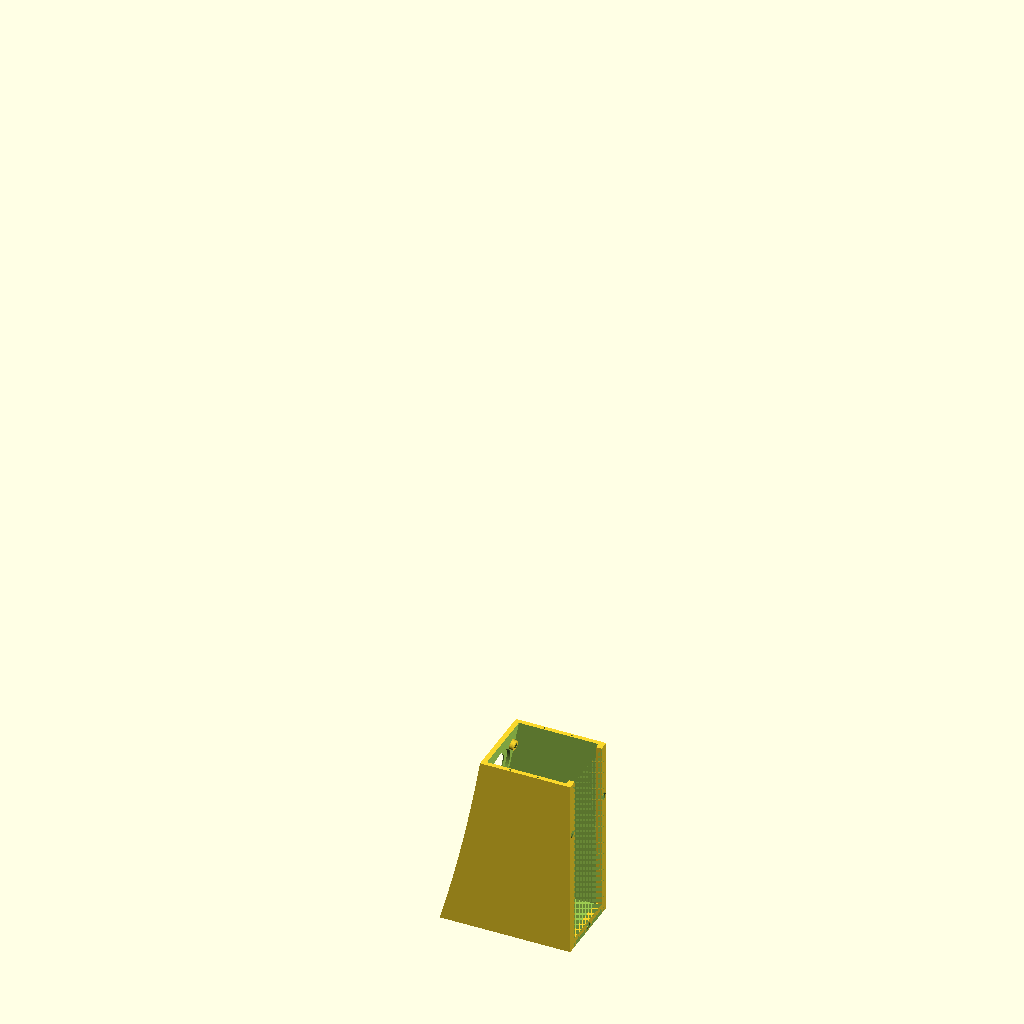
Cell 1: the model at its default parameters.
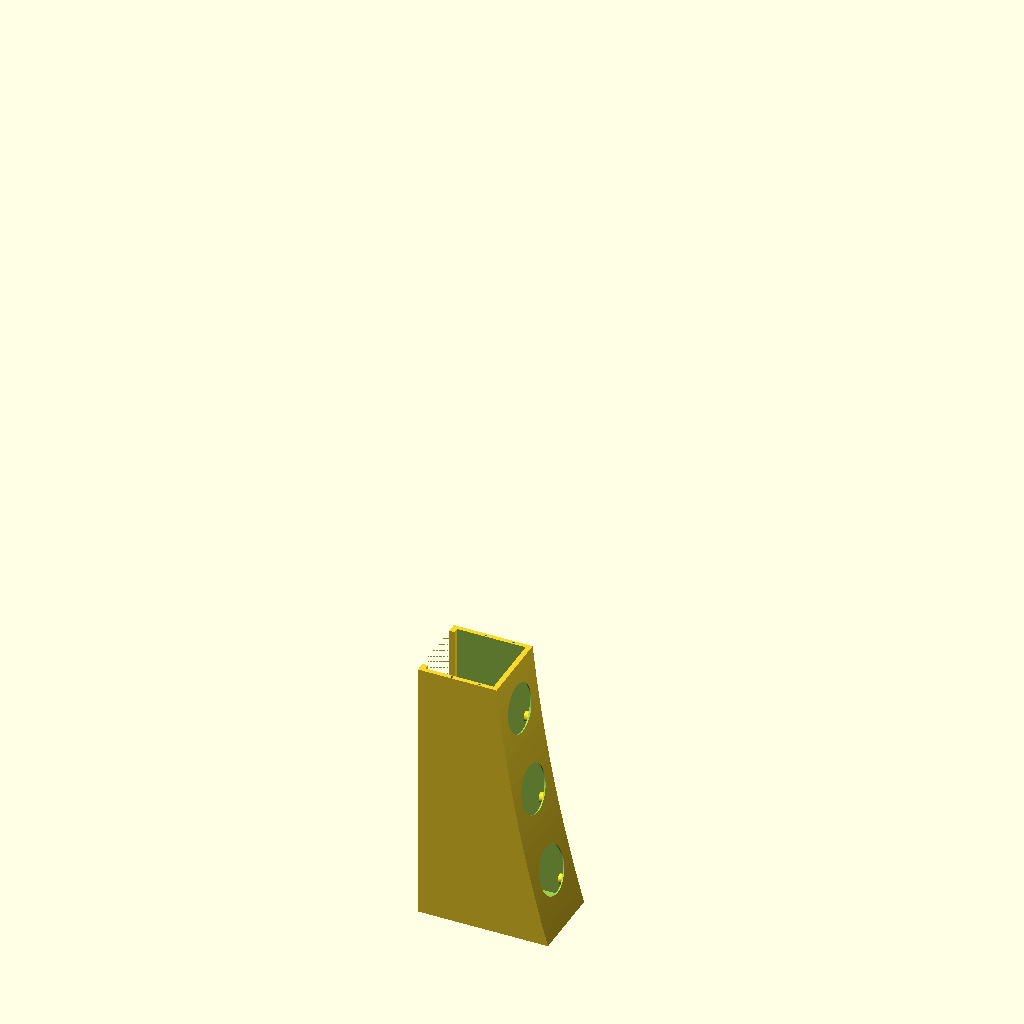
Cell 2 — segment set to 3, the other parameters unchanged.
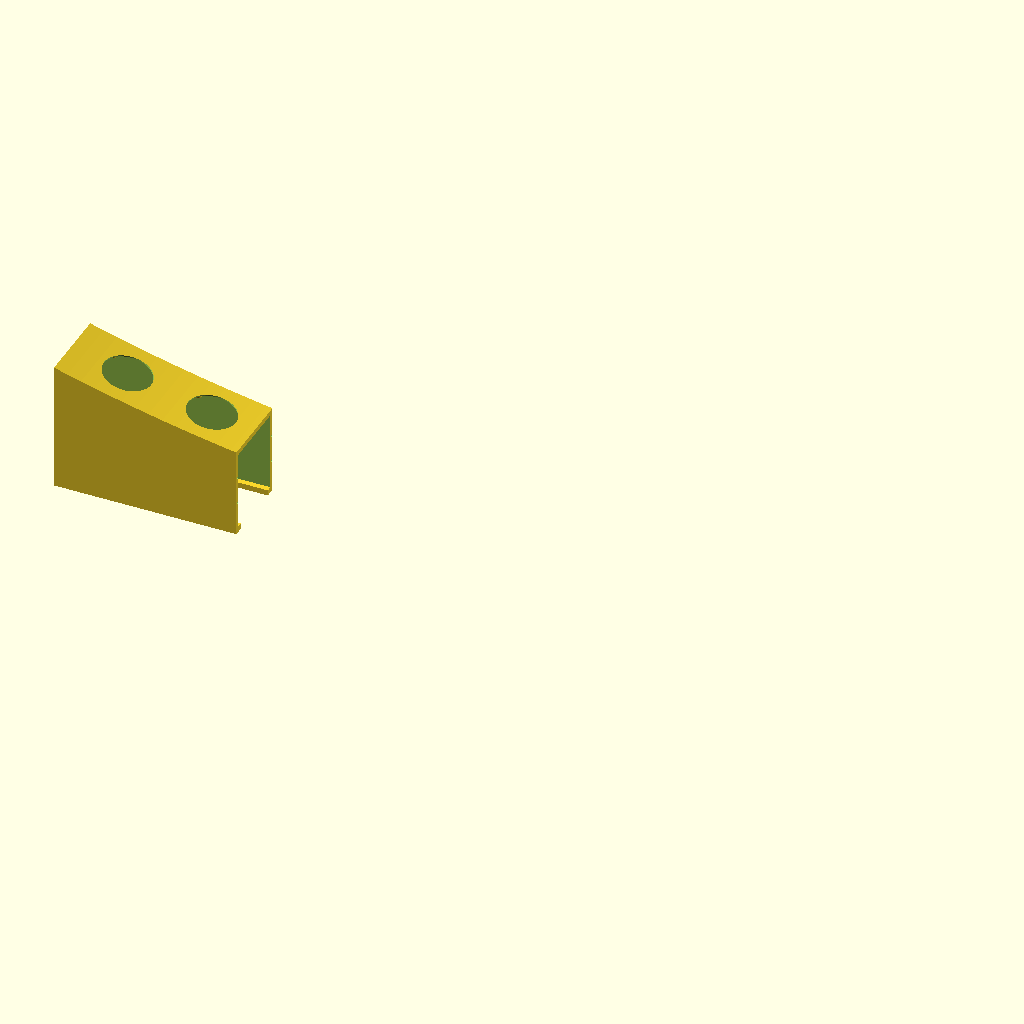
Cell 3: the same model with orient_for_print = false.
The same orthographic view direction (rotation 55°, 0°, 25°; colour scheme Cornfield) for every cell, with the view re-fitted per cell, so scale and position can differ between cells.
OpenSCAD source file archive/box_print.scad:
// ============================================================
// Print-ready segment of box.scad for a 300mm-class printer.
// Set `segment` (0 = leftmost .. 3 = rightmost) and export each.
//
// Cuts come from box_cut_after_hole (params.scad): each lands in the
// gap after that hole -- at the gap midpoint, or at the divider's face
// when the gap carries a divider, so that joint mates against the
// divider as a full bulkhead (gluing it also seals the chamber).
//
// Each joint face gets 4 filament-dowel holes (joint_pin_d), all in the
// solid top/bottom caps -- NOT in the arc-face wall: the wall is only
// ~4-5mm thick and its outer surface slopes ~1mm across a pin's length
// near the outer cuts, which thins the cover over the hole to nothing.
//
// Print orientation (applied when orient_for_print = true): standing on
// the cut face, so every wall is vertical (arc face leans <= ~15deg),
// BMR bores become holes in a vertical wall, and no supports are
// needed. End segments stand on their closed end wall instead.
// ============================================================

segment          = 0;     // [0:3] which piece to render/export
orient_for_print = true;  // false = leave in model position (for inspecting the joints)

include <params.scad>
use <box.scad>

cuts   = [for (h = box_cut_after_hole) box_gap_cut_x(h)];
Xe_p   = box_Xe();
bounds = concat([-Xe_p], cuts, [Xe_p]);
n_seg  = len(bounds) - 1;
seg_lo = bounds[segment];
seg_hi = bounds[segment + 1];

// ---------- Sanity checks ----------
for (i = [0:len(cuts) - 2])
    assert(cuts[i] < cuts[i + 1], "box_cut_after_hole must be ascending");
for (s = [0:n_seg - 1]) {
    L = bounds[s + 1] - bounds[s];
    echo(str("box segment ", s, ": x ", bounds[s], " .. ", bounds[s + 1],
             "  (", L, " mm)"));
    assert(L <= printer_bed,
           str("Box segment ", s, " is ", L, " mm -- exceeds printer_bed"));
}
// every cut must clear every BMR bore (bosses sit inside the bore's
// x-span, so clearing the bore clears them too)
for (c = cuts, i = [0:num_holes - 1])
    assert(abs(c - box_hole_x(i)) > bmr_od / 2 + 2,
           str("Box cut at x=", c, " slices BMR bore ", i + 1));
// ...and every M3 insert hole around the rear rim
rim_mid_p = (wall_width + back_lip_width) / 2;
for (c = cuts, p = rect_pattern(num_bolts, Xe_p - rim_mid_p, height / 2 - rim_mid_p))
    assert(abs(c - p[0]) > m3_ins_od / 2 + boss_chamfer + joint_pin_d + 2,
           str("Box cut at x=", c, " lands on the M3 insert at x=", p[0]));

// ---------- Joint features ----------
// 4 filament-dowel holes per joint, in the caps (final-part coords:
// caps occupy y = +-(height/2 - wall_width .. height/2), solid across
// the full depth z = 0 .. arc face)
function pin_pts(c) = [for (yy = [height / 2 - 2, -(height / 2 - 2)],
                            zz = [30, 55]) [c, yy, zz]];

module joint_pin_holes() {
    for (c = cuts, p = pin_pts(c))
        translate([p[0] - joint_pin_len / 2, p[1], p[2]])
            rotate([0, 90, 0])
                cylinder(h = joint_pin_len, d = joint_pin_d);
}

// pin holes are cut from the FULL model before slabbing, so both mating
// segments automatically get mirror-image halves of every hole
module box_full() {
    difference() {
        arched_hole_bar();
        joint_pin_holes();
    }
}

module box_segment(s) {
    intersection() {
        box_full();
        translate([bounds[s], -height, -10])
            cube([bounds[s + 1] - bounds[s], 2 * height,
                  bar_depth + arc_depth + 40]);
    }
}

// stand the segment on its cut face; end segments stand on their closed
// end wall (cut face up) so the end cap prints on the bed, not as a roof
if (orient_for_print) {
    if (segment == 0)
        translate([0, 0, -seg_lo]) rotate([0, -90, 0]) box_segment(segment);
    else
        translate([0, 0, seg_hi]) rotate([0, 90, 0]) box_segment(segment);
} else {
    box_segment(segment);
}
Parameter table extracted from the source (name, type, default, range or options):
segment: number, default 0, range 0 to 3
orient_for_print: bool, default true
